Run: headless pygame with SDL's dummy video driver; simulated clock (each Clock.tick advances the game by its frame time, no real sleeping); random seed 0; keys injected as events and as key.get_pressed() state; no mouse input.
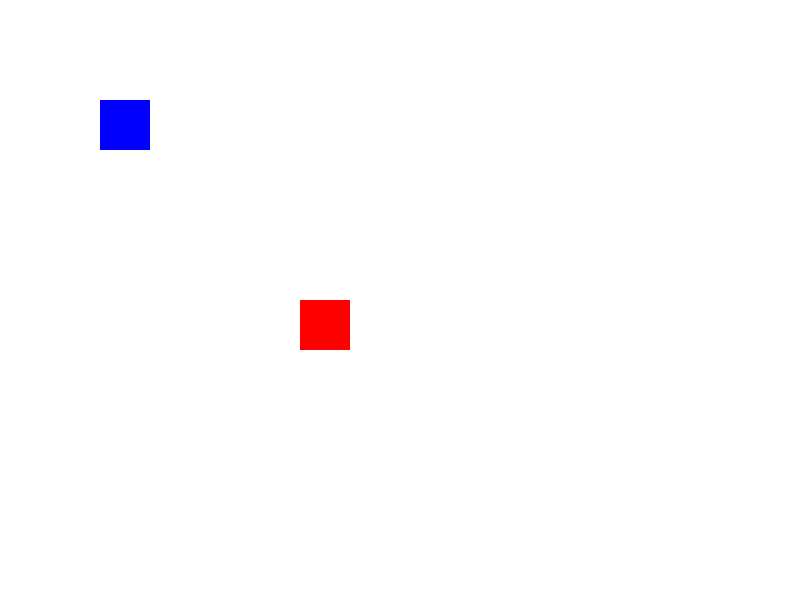
Frame 1 of 4 · flips 1–60 · no input
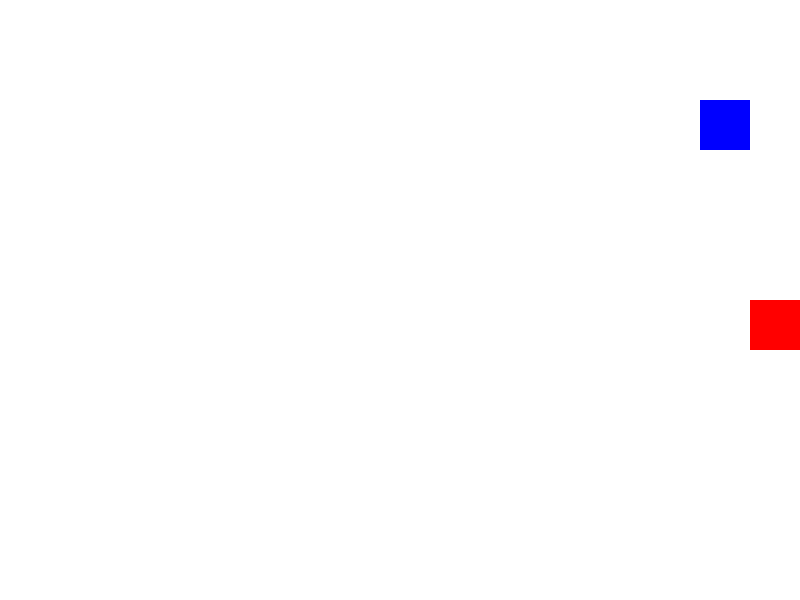
Frame 2 of 4 · flips 61–180 · tapped SPACE, RETURN · held RIGHT (→), D
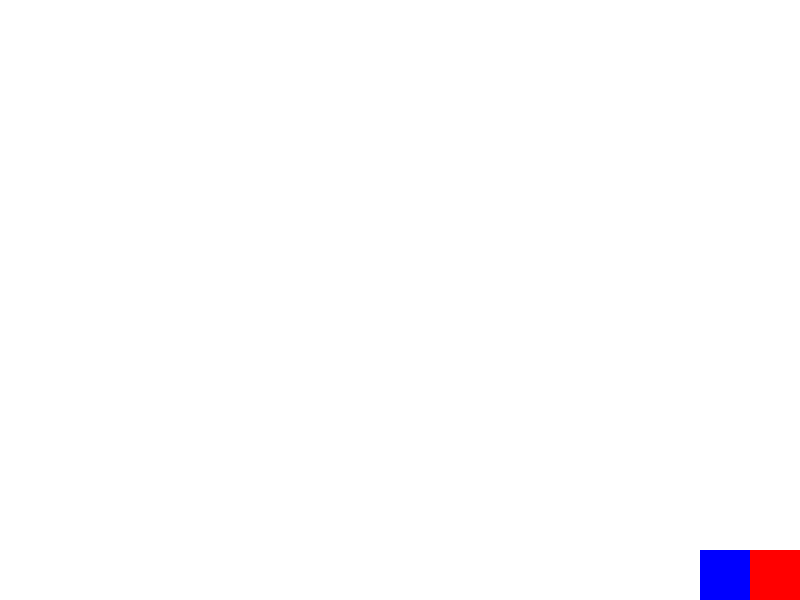
Frame 3 of 4 · flips 181–300 · held DOWN (↓), S
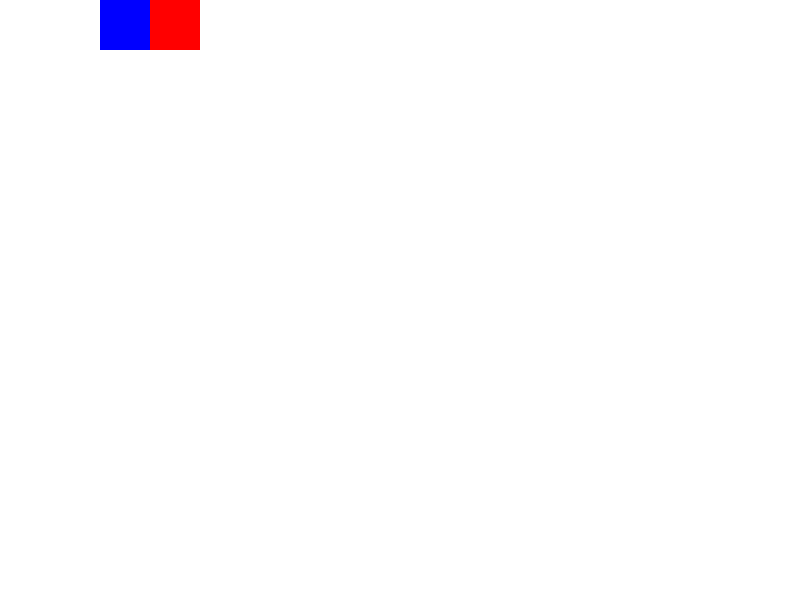
Frame 4 of 4 · flips 301–420 · held LEFT (←), A, UP (↑), W

The pygame program that drew these frames:

import pygame
import sys

# Initialize Pygame
pygame.init()

# Constants
SCREEN_WIDTH = 800
SCREEN_HEIGHT = 600
FPS = 60

# Colors
WHITE = (255, 255, 255)
BLUE = (0, 0, 255)
RED = (255, 0, 0)

# Create the game screen
screen = pygame.display.set_mode((SCREEN_WIDTH, SCREEN_HEIGHT))
pygame.display.set_caption("Rectangular Sprites Game")

# Define the sprite class
class RectSprite(pygame.sprite.Sprite):
    def __init__(self, color, width, height, x, y):
        super().__init__()
        self.image = pygame.Surface((width, height))
        self.image.fill(color)
        self.rect = self.image.get_rect()
        self.rect.topleft = (x, y)

    def update(self):
        keys = pygame.key.get_pressed()
        if self.rect.left > 0 and keys[pygame.K_LEFT]:
            self.rect.x -= 5
        if self.rect.right < SCREEN_WIDTH and keys[pygame.K_RIGHT]:
            self.rect.x += 5
        if self.rect.top > 0 and keys[pygame.K_UP]:
            self.rect.y -= 5
        if self.rect.bottom < SCREEN_HEIGHT and keys[pygame.K_DOWN]:
            self.rect.y += 5

# Create two sprites
sprite1 = RectSprite(BLUE, 50, 50, 100, 100)  # Movable sprite
sprite2 = RectSprite(RED, 50, 50, 300, 300)    # Static sprite

# Create a sprite group
all_sprites = pygame.sprite.Group()
all_sprites.add(sprite1)
all_sprites.add(sprite2)

# Main game loop
clock = pygame.time.Clock()
while True:
    for event in pygame.event.get():
        if event.type == pygame.QUIT:
            pygame.quit()
            sys.exit()

    # Update the sprites
    all_sprites.update()

    # Fill the screen with white
    screen.fill(WHITE)

    # Draw all sprites
    all_sprites.draw(screen)

    # Refresh the display
    pygame.display.flip()

    # Cap the frame rate
    clock.tick(FPS)
